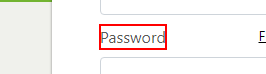
Task: Sheudled maintanence activity
Workflow: Scheduled_maintanence_activity

Step 1 [try]: find
